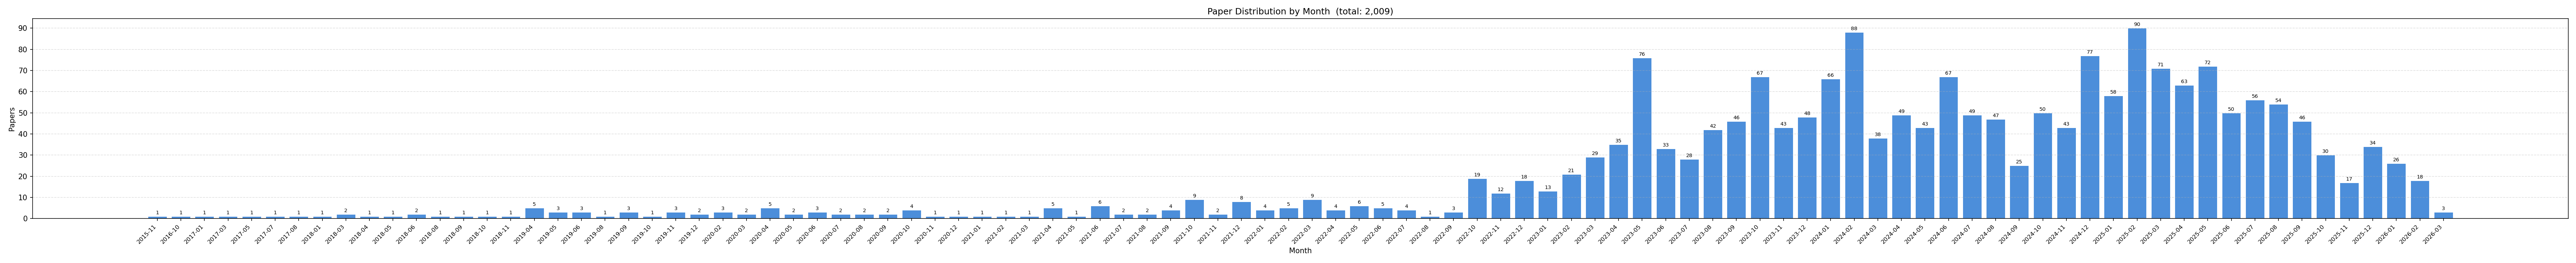

Write the Python code that produced this figure.
"""
统计 papers.json（+ classic_papers.json）中论文按月份的分布，绘制直方图。
"""

import json
from collections import Counter
from pathlib import Path

import matplotlib.pyplot as plt
import matplotlib.ticker as ticker

_ROOT = Path(__file__).parent

# 读取论文数据
papers = json.loads((_ROOT / "data" / "papers.json").read_text(encoding="utf-8"))

classic_path = _ROOT / "data" / "classic_papers.json"
if classic_path.exists():
    classic = json.loads(classic_path.read_text(encoding="utf-8"))
    existing = {p.get("arxiv_id") for p in papers}
    papers += [p for p in classic if p.get("arxiv_id") not in existing]

# 提取年月（YYYY-MM），跳过 date 为空的
months = [p["date"][:7] for p in papers if p.get("date") and len(p["date"]) >= 7]
counts = Counter(months)

# 按时间排序
labels = sorted(counts.keys())
values = [counts[m] for m in labels]

# ── 绘图 ──────────────────────────────────────────────────────────────────
fig, ax = plt.subplots(figsize=(max(12, len(labels) * 0.5), 5))

bars = ax.bar(range(len(labels)), values, color="#4C8EDA", edgecolor="white", linewidth=0.5)

# 数值标签
for bar, val in zip(bars, values):
    ax.text(bar.get_x() + bar.get_width() / 2, bar.get_height() + 0.5,
            str(val), ha="center", va="bottom", fontsize=7)

ax.set_xticks(range(len(labels)))
ax.set_xticklabels(labels, rotation=45, ha="right", fontsize=8)
ax.yaxis.set_major_locator(ticker.MaxNLocator(integer=True))
ax.set_xlabel("Month")
ax.set_ylabel("Papers")
ax.set_title(f"Paper Distribution by Month  (total: {len(months):,})")
ax.grid(axis="y", linestyle="--", alpha=0.4)

plt.tight_layout()
out = _ROOT / "hist.png"
plt.savefig(out, dpi=150)
print(f"已保存 → {out}  ({len(labels)} 个月份，{len(months):,} 篇)")
plt.show()
